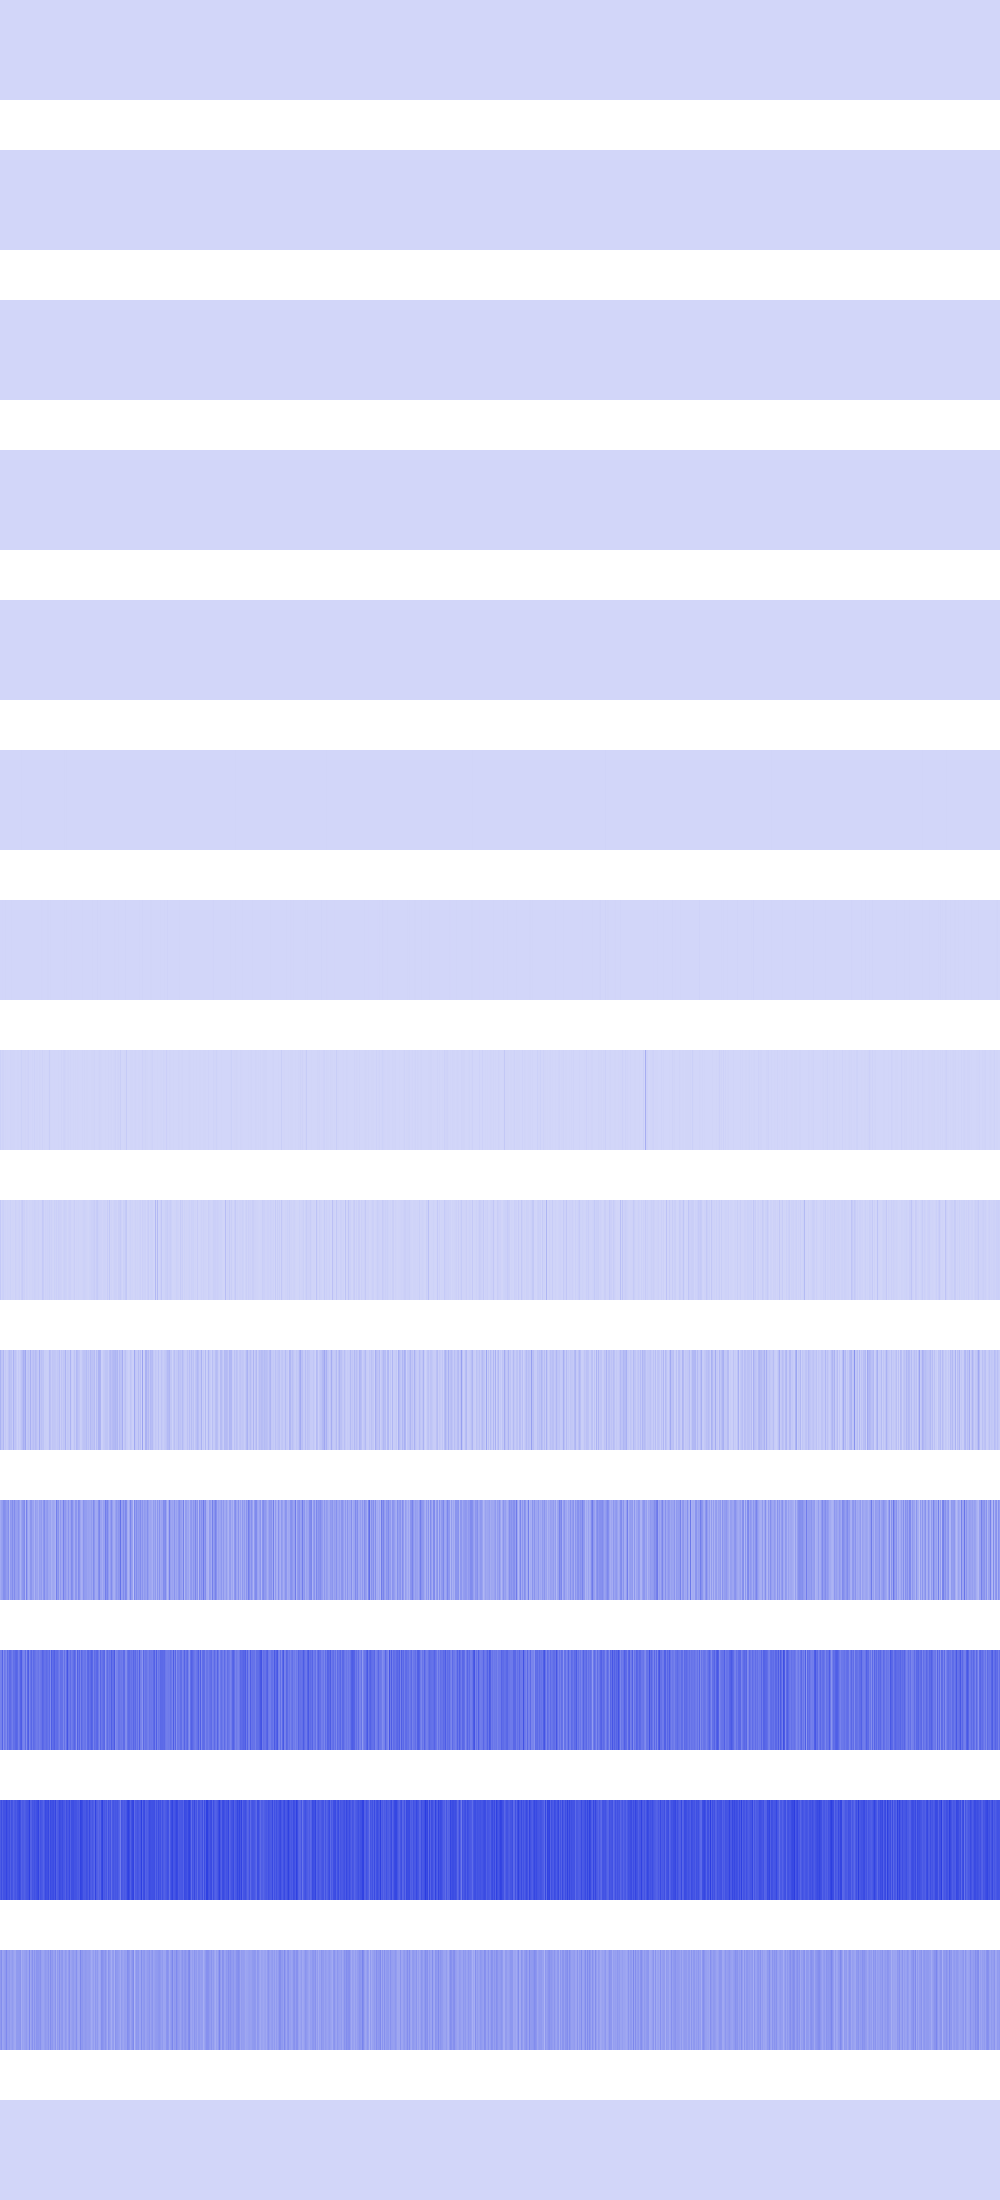

The data file committed next to this chart (first rows):
0, 0, 0, 0, 0, 0, 0, 0, 0, 0, 0, 0, 0, 0, 0, 0, 0, 0, 0, 0, 0, 0, 0, 0
576, 576, 576, 576, 576, 576, 576, 576, 576, 576, 576, 576, 576, 576, 576, 576, 576, 576, 576, 576, 576, 576, 576, 576
0, 0, 0, 0, 0, 0, 0, 0, 2304, 2304, 2304, 2304, 2304, 2304, 2304, 2304, 0, 0, 0, 0, 0, 0, 0, 0
1024, 1024, 1024, 1024, 9216, 9216, 9216, 9216, 9216, 9216, 9216, 9216, 0, 0, 0, 0, 9216, 9216, 9216, 9216, 9216, 9216, 9216, 9216
4096, 4096, 1048576, 1048576, 4096, 4096, 16384, 16384, 36864, 36864, 16384, 16384, 36864, 36864, 36864, 36864, 16384, 16384, 36864, 36864, 36864, 36864, 0, 0
16384, 65536, 1048576, 65536, 65536, 147456, 0, 65536, 147456, 65536, 262144, 589824, 0, 147456, 147456, 65536, 65536, 65536, 65536, 147456, 0, 3686400, 147456, 147456
557056, 65536, 2228224, 1638400, 1638400, 2392064, 327680, 327680, 294912, 262144, 655360, 2359296, 589824, 294912, 425984, 262144, 327680, 655360, 262144, 32768, 589824, 1474560, 163840, 1474560
16318464, 1179648, 7995392, 8519680, 1441792, 3866624, 1179648, 2228224, 2031616, 655360, 5111808, 3538944, 4063232, 4653056, 2949120, 655360, 1441792, 2359296, 2752512, 983040, 3801088, 16449536, 2686976, 3997696
38928384, 3407872, 15990784, 19136512, 6291456, 8519680, 4718592, 8388608, 7208960, 6815744, 16515072, 2359296, 5767168, 6160384, 3538944, 17301504, 9175040, 6291456, 8912896, 14811136, 3407872, 23724032, 32899072, 14024704
104071168, 54001664, 51380224, 90177536, 26214400, 42205184, 25165824, 28835840, 52690944, 74973184, 60293120, 61341696, 32505856, 105644032, 50069504, 58195968, 37224448, 16777216, 39321600, 23330816, 38273024, 58982400, 75759616, 114032640
130547712, 155189248, 165675008, 208666624, 209715200, 197656576, 171966464, 171966464, 209190912, 99614720, 181403648, 168820736, 214958080, 160956416, 218628096, 164626432, 161480704, 164626432, 196083712, 158859264, 106954752, 152567808, 182976512, 196608000
244318208, 251658240, 337641472, 207618048, 274726912, 254803968, 220200960, 308281344, 263192576, 316669952, 314572800, 285212672, 257949696, 303038464, 296747008, 320864256, 331350016, 316669952, 251658240, 277872640, 337641472, 357564416, 261095424, 238026752
358612992, 398458880, 348127232, 385875968, 385875968, 383778816, 423624704, 385875968, 375390208, 398458880, 343932928, 390070272, 381681664, 337641472, 362807296, 377487360, 356515840, 390070272, 398458880, 417333248, 390070272, 337641472, 362807296, 358612992
180355072, 209715200, 142606336, 150994944, 167772160, 180355072, 226492416, 167772160, 163577856, 176160768, 150994944, 159383552, 176160768, 155189248, 138412032, 134217728, 176160768, 176160768, 176160768, 180355072, 192937984, 121634816, 155189248, 146800640
0, 0, 0, 0, 0, 0, 0, 0, 0, 0, 0, 0, 0, 0, 0, 0, 0, 0, 0, 0, 0, 0, 0, 0
